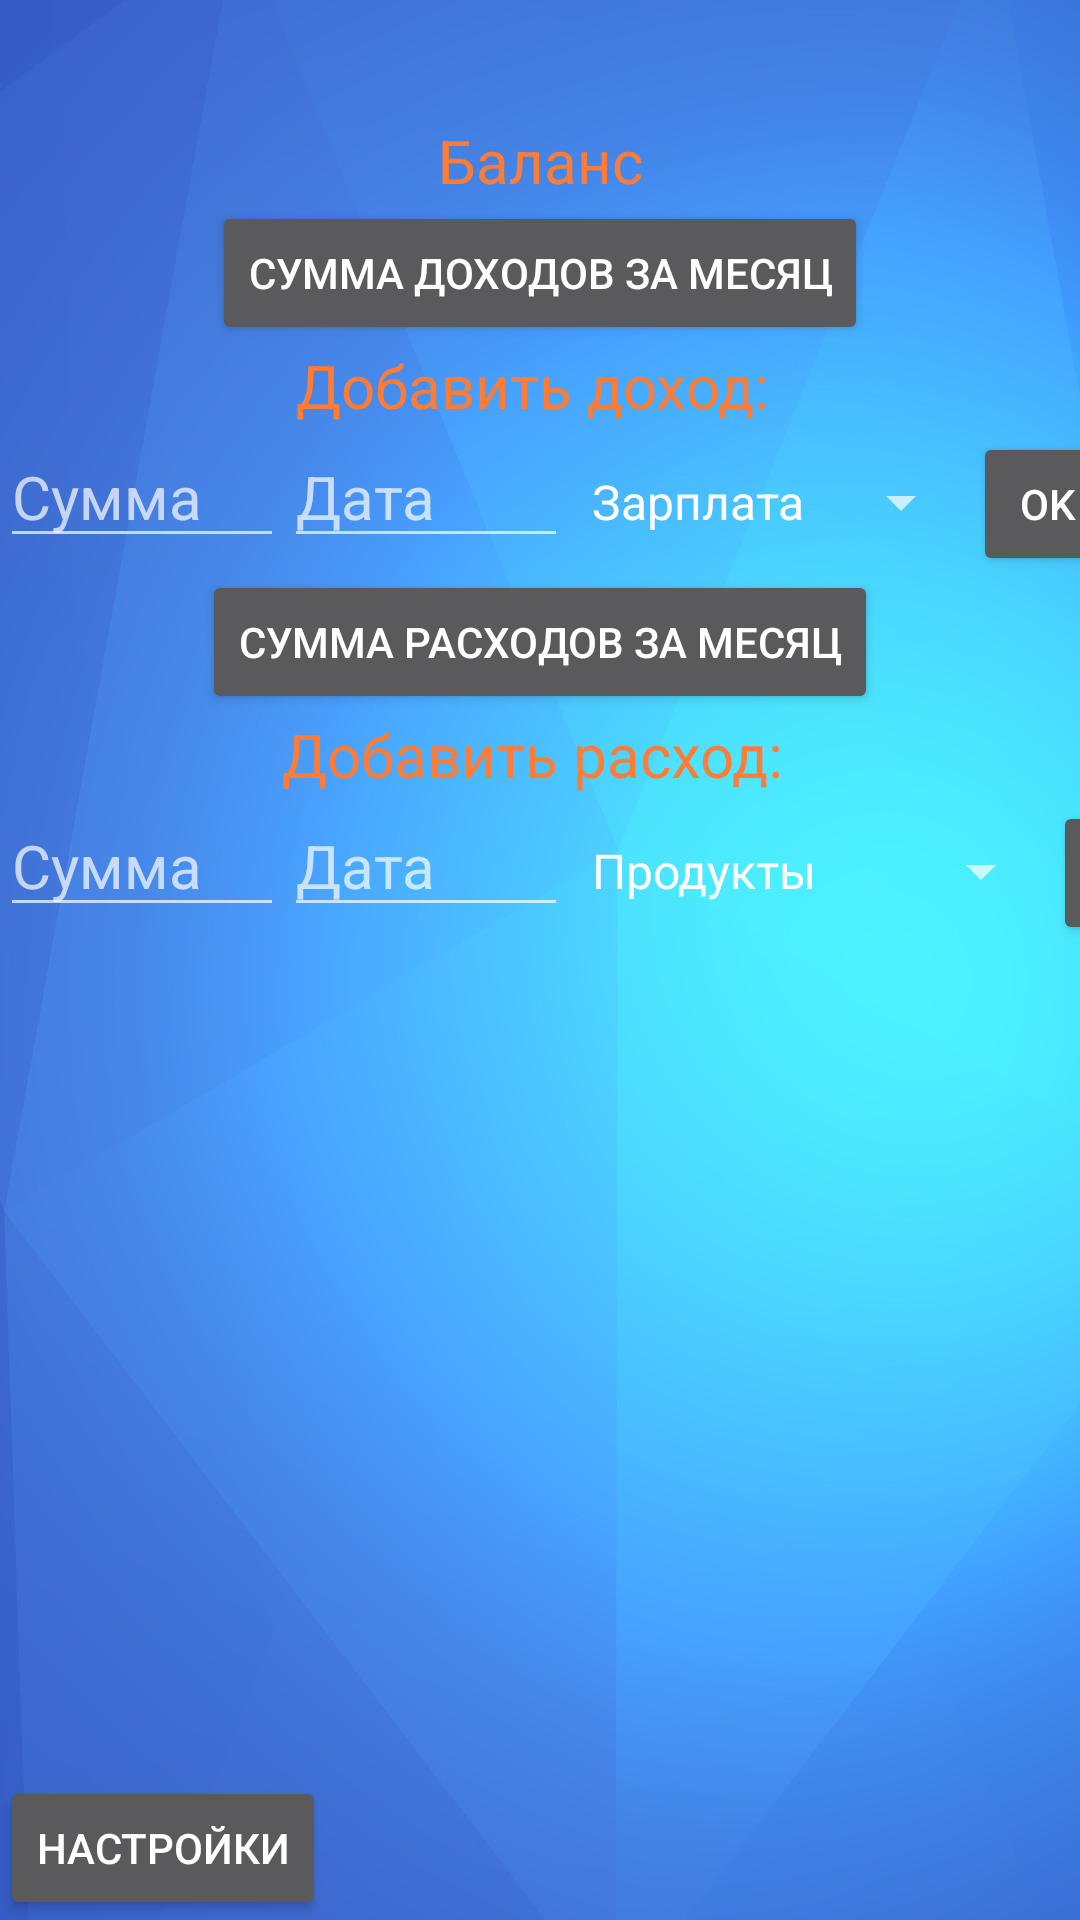

Write the Android layout XML for this screen, with the resource values it uses.
<!-- AndroidManifest.xml: application theme Theme.AppCompat.NoActionBar -->
<!-- res/layout/activity_main.xml -->
<?xml version="1.0" encoding="utf-8"?>
<androidx.constraintlayout.widget.ConstraintLayout xmlns:android="http://schemas.android.com/apk/res/android"
    xmlns:app="http://schemas.android.com/apk/res-auto"
    xmlns:tools="http://schemas.android.com/tools"
    android:layout_width="match_parent"
    android:layout_height="match_parent"
    android:background="@drawable/background"
    tools:context=".MainActivity">

    <TextView
        android:id="@+id/tv_Balance"
        android:layout_width="wrap_content"
        android:layout_height="wrap_content"
        android:layout_marginTop="40sp"
        android:layout_marginBottom="33sp"
        android:text="@string/balance"
        android:textSize="20sp"
        android:textColor="@color/text_color"
        app:layout_constraintEnd_toEndOf="parent"
        app:layout_constraintStart_toStartOf="parent"
        app:layout_constraintTop_toTopOf="parent" />

    <Button
        android:id="@+id/btn_toInc"
        android:layout_width="wrap_content"
        android:layout_height="wrap_content"
        android:text="@string/inc_sum"
        app:layout_constraintEnd_toEndOf="parent"
        app:layout_constraintStart_toStartOf="parent"
        app:layout_constraintTop_toBottomOf="@+id/tv_Balance" />
    <TextView
        android:id="@+id/tv_Add_Inc"
        android:layout_width="wrap_content"
        android:layout_height="wrap_content"
        android:textSize="20sp"
        android:textColor="@color/text_color"
        android:text="Добавить доход: "
        app:layout_constraintEnd_toEndOf="parent"
        app:layout_constraintStart_toStartOf="parent"
        app:layout_constraintTop_toBottomOf="@+id/btn_toInc" />
    <LinearLayout
        android:id="@+id/layout_newInc"
        android:layout_width="wrap_content"
        android:layout_height="wrap_content"
        android:orientation="horizontal"
        app:layout_constraintEnd_toEndOf="parent"
        app:layout_constraintStart_toStartOf="parent"
        app:layout_constraintTop_toBottomOf="@+id/tv_Add_Inc">
        <EditText
            android:layout_width="wrap_content"
            android:layout_height="wrap_content"
            android:textSize="20sp"
            android:ems="4"
            android:inputType="number"
            android:hint="Сумма"
            android:id="@+id/ed_sumInc"/>
        <EditText
            android:layout_width="wrap_content"
            android:layout_height="wrap_content"
            android:textSize="20sp"
            android:ems="4"
            android:hint="Дата"
            android:inputType="date"
            android:id="@+id/ed_dateInc"/>
        <Spinner
            android:layout_width="wrap_content"
            android:layout_height="wrap_content"
            android:entries="@array/Types_Inc"
            android:id="@+id/spinner_Inc"/>
        <Button
            android:layout_width="50sp"
            android:layout_height="wrap_content"
            android:text="OK"
            android:id="@+id/save_Inc"/>
    </LinearLayout>

    <Button
        android:id="@+id/btn_toExp"
        android:layout_width="wrap_content"
        android:layout_height="wrap_content"
        android:text="@string/sum_exp"
        app:layout_constraintEnd_toEndOf="parent"
        app:layout_constraintStart_toStartOf="parent"
        app:layout_constraintTop_toBottomOf="@+id/layout_newInc" />

    <TextView
        android:id="@+id/tv_Add_Exp"
        android:layout_width="wrap_content"
        android:layout_height="wrap_content"
        android:textSize="20sp"
        android:textColor="@color/text_color"
        android:text="Добавить расход: "
        app:layout_constraintEnd_toEndOf="parent"
        app:layout_constraintStart_toStartOf="parent"
        app:layout_constraintTop_toBottomOf="@+id/btn_toExp" />
    <LinearLayout
        android:id="@+id/layout_newExp"
        android:layout_width="wrap_content"
        android:layout_height="wrap_content"
        android:orientation="horizontal"
        app:layout_constraintEnd_toEndOf="parent"
        app:layout_constraintStart_toStartOf="parent"
        app:layout_constraintTop_toBottomOf="@+id/tv_Add_Exp">
        <EditText
            android:layout_width="wrap_content"
            android:layout_height="wrap_content"
            android:textSize="20sp"
            android:ems="4"
            android:inputType="number"
            android:hint="Сумма"
            android:id="@+id/ed_sumExp"/>
        <EditText
            android:layout_width="wrap_content"
            android:layout_height="wrap_content"
            android:textSize="20sp"
            android:ems="4"
            android:hint="Дата"
            android:inputType="date"
            android:id="@+id/ed_dateExp"/>
        <Spinner
            android:layout_width="wrap_content"
            android:layout_height="wrap_content"
            android:entries="@array/Types_Exp"
            android:id="@+id/spinner_Exp"/>
        <Button
            android:layout_width="50sp"
            android:layout_height="wrap_content"
            android:text="OK"
            android:id="@+id/save_Exp"/>
    </LinearLayout>

    <Button
        android:id="@+id/btn_settings"
        android:layout_width="wrap_content"
        android:layout_height="wrap_content"
        android:text="Настройки"
        app:layout_constraintBottom_toBottomOf="parent"
        app:layout_constraintLeft_toLeftOf="parent" />

</androidx.constraintlayout.widget.ConstraintLayout>
<!-- resources referenced by this layout -->
<resources>
  <string-array name="Types_Exp">
          <item>Продукты</item>
          <item>ЖКХ</item>
          <item>Здоровье</item>
          <item>Одежда</item>
          <item>Развлечения</item>
          <item>Другое</item>
      </string-array>
  <string-array name="Types_Inc">
          <item>Зарплата</item>
          <item>Подарок</item>
          <item>Другое</item>
      </string-array>
  <color name="text_color">#FF7C36</color>
  <!-- drawable background: png bitmap (drawable, 59066 bytes) -->
  <string name="balance">Баланс</string>
  <string name="inc_sum">Сумма доходов за месяц</string>
  <string name="sum_exp">Сумма расходов за месяц</string>
</resources>
